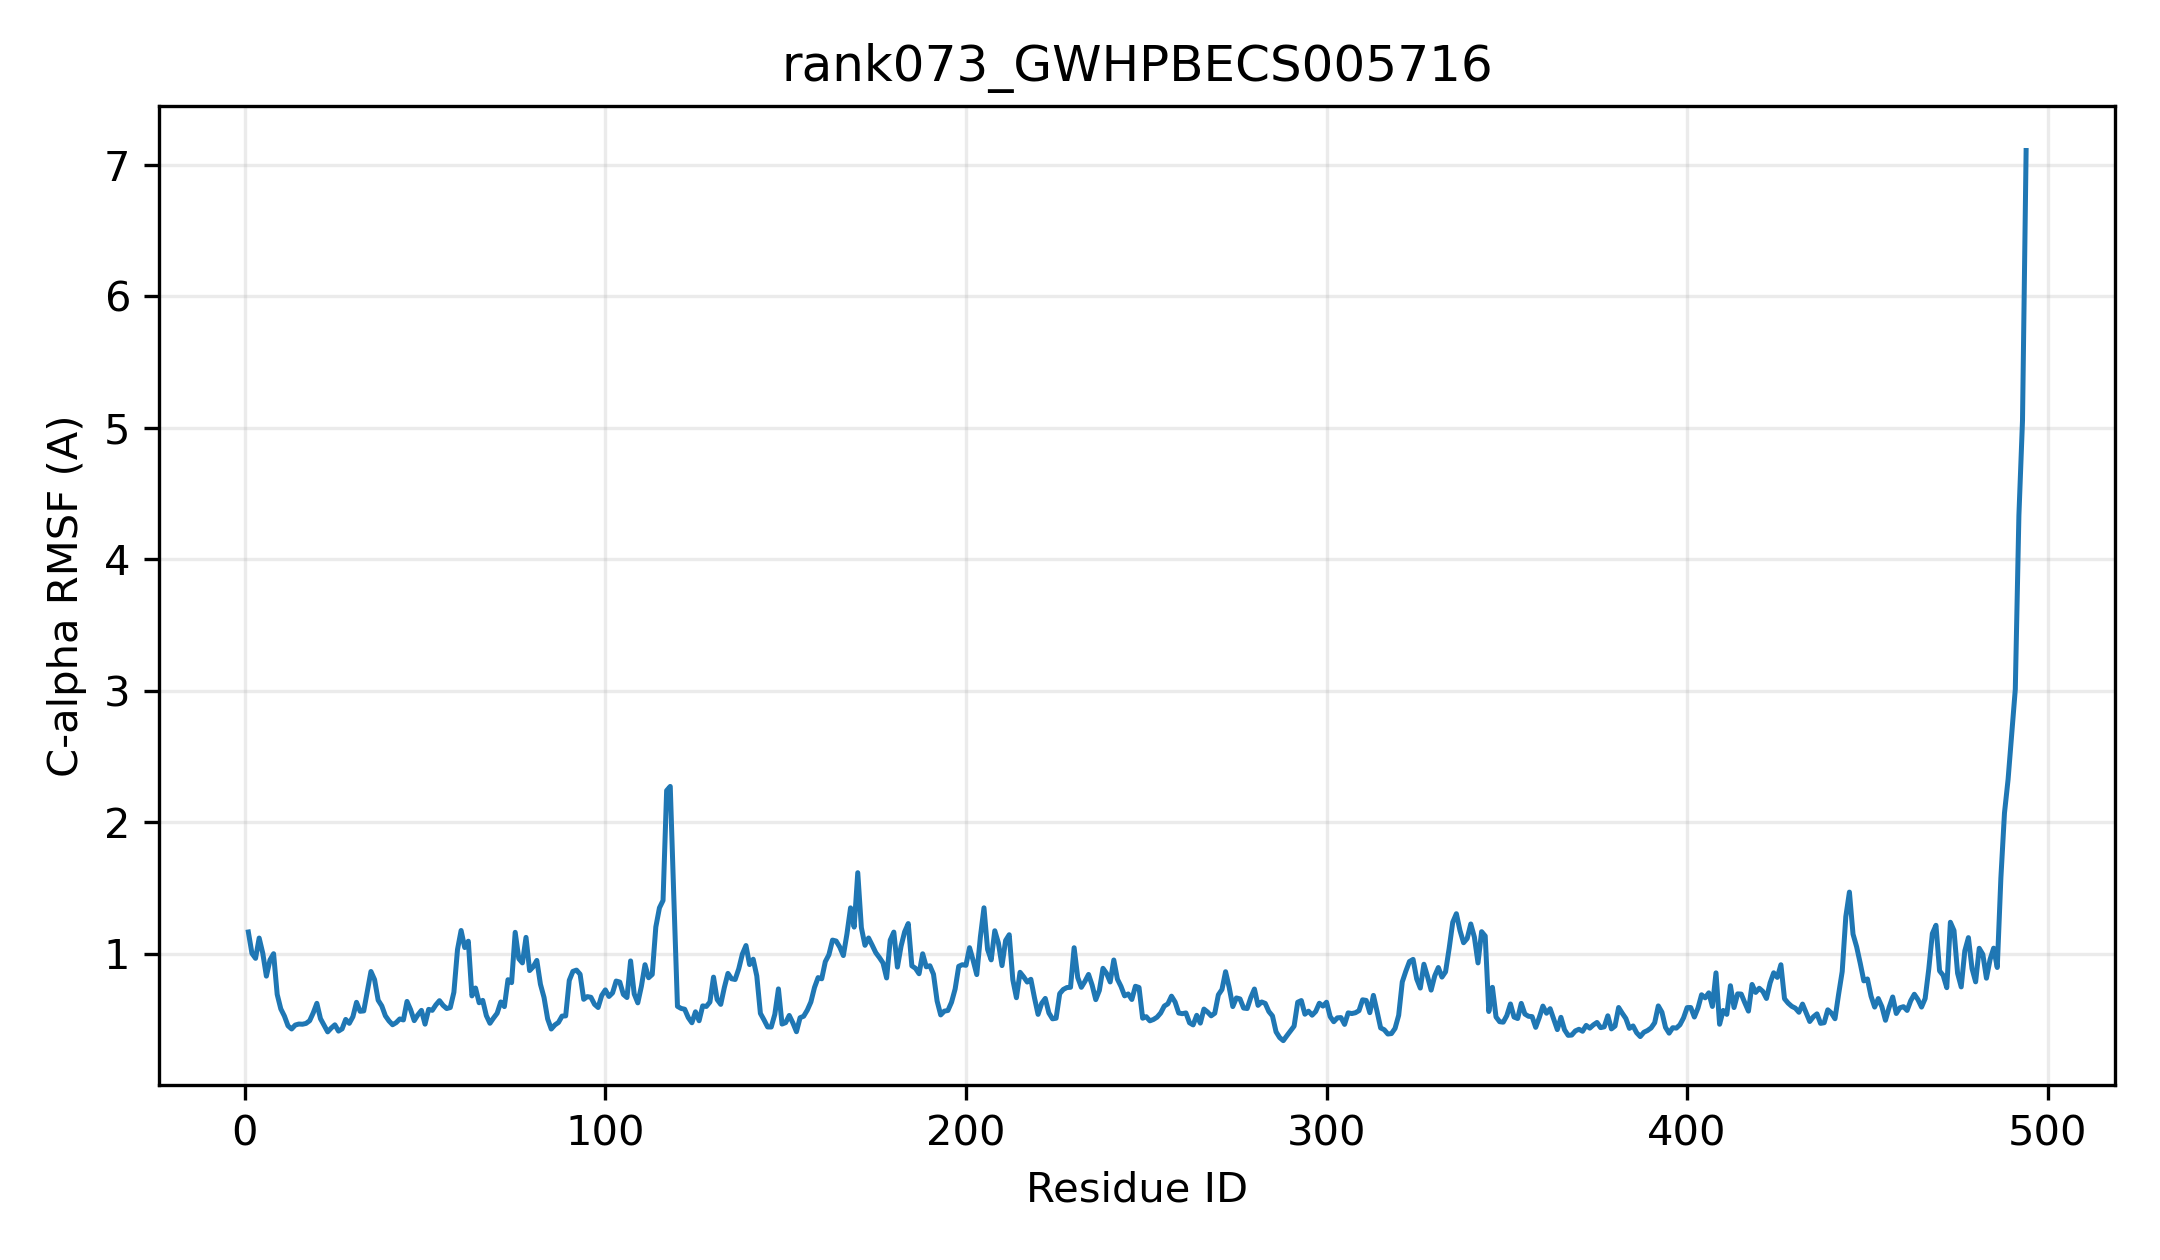

Data behind this chart, as committed beside it:
resid, resname, ca_rmsf_A
1, MET, 1.166
2, ALA, 1.003
3, PRO, 0.9651
4, GLN, 1.12
5, ASP, 1.004
6, ASN, 0.8299
7, ASN, 0.9528
8, HIS, 1
9, LEU, 0.6909
10, HIS, 0.5808
11, PHE, 0.526
12, ILE, 0.4521
13, LEU, 0.4279
14, LEU, 0.4577
15, PRO, 0.4655
16, PHE, 0.464
17, MET, 0.4702
18, ALA, 0.4907
19, GLN, 0.5506
20, GLY, 0.623
21, HIS, 0.5065
22, ILE, 0.456
23, ILE, 0.4059
24, PRO, 0.4354
25, MET, 0.4596
26, THR, 0.4119
27, ASP, 0.4289
28, MET, 0.5005
29, ALA, 0.471
30, LYS, 0.5217
31, GLN, 0.6307
32, PHE, 0.5626
33, ALA, 0.5654
34, GLU, 0.7173
35, HIS, 0.8651
36, GLY, 0.8036
37, ILE, 0.6467
38, THR, 0.6036
39, VAL, 0.5281
40, THR, 0.4891
41, ILE, 0.4601
42, VAL, 0.4765
43, THR, 0.5044
44, THR, 0.4966
45, PRO, 0.6374
46, LEU, 0.5748
47, ASN, 0.4913
48, ALA, 0.5351
49, LEU, 0.5694
50, ARG, 0.4646
51, PHE, 0.5771
52, LYS, 0.5698
53, THR, 0.6112
54, LEU, 0.6434
55, LEU, 0.6076
56, ASP, 0.5834
57, ARG, 0.5909
58, ALA, 0.7072
59, ILE, 1.032
60, GLU, 1.177
... 434 more rows
